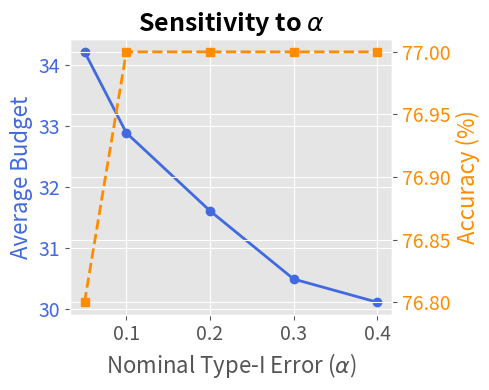
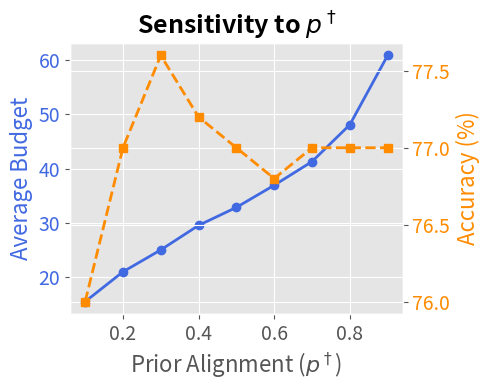
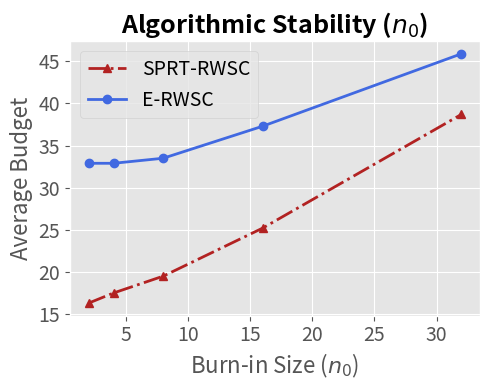

Here is the Python script that generated these plots, in order:
import os
import matplotlib.pyplot as plt
import numpy as np

def main():
    os.makedirs("figures", exist_ok=True)
    plt.style.use('ggplot')

    # 1. Alpha Sweep
    alphas = [0.05, 0.1, 0.2, 0.3, 0.4]
    acc_alpha = [76.8, 77.0, 77.0, 77.0, 77.0]
    budget_alpha = [34.22, 32.89, 31.61, 30.49, 30.11]
    
    fig1, ax1 = plt.subplots(figsize=(5, 4))
    ax1.plot(alphas, budget_alpha, marker='o', color='royalblue', linewidth=2, label="Budget")
    ax1.set_xlabel(r"Nominal Type-I Error ($\alpha$)", fontsize=16)
    ax1.set_ylabel("Average Budget", fontsize=16, color='royalblue')
    ax1.tick_params(axis='x', labelsize=14)
    ax1.tick_params(axis='y', labelcolor='royalblue', labelsize=14)
    
    # Adding accuracy on secondary y-axis
    ax1_twin = ax1.twinx()
    ax1_twin.plot(alphas, acc_alpha, marker='s', color='darkorange', linewidth=2, linestyle='--', label="Accuracy")
    ax1_twin.set_ylabel("Accuracy (%)", fontsize=16, color='darkorange')
    ax1_twin.tick_params(axis='y', labelcolor='darkorange', labelsize=14)
    # ax1_twin.set_ylim(70, 80)
    
    ax1.set_title(r"Sensitivity to $\alpha$", fontsize=18, fontweight='bold')
    fig1.tight_layout()
    fig1.savefig("figures/ablation_alpha.png", dpi=300)
    plt.close(fig1)

    # 2. P_dagger Sweep
    p_daggers = [0.1, 0.2, 0.3, 0.4, 0.5, 0.6, 0.7, 0.8, 0.9]
    acc_p = [76.0, 77.0, 77.6, 77.2, 77.0, 76.8, 77.0, 77.0, 77.0]
    budget_p = [15.56, 21.04, 25.07, 29.58, 32.89, 36.96, 41.31, 48.09, 60.83]

    fig2, ax2 = plt.subplots(figsize=(5, 4))
    ax2.plot(p_daggers, budget_p, marker='o', color='royalblue', linewidth=2, label="Budget")
    ax2.set_xlabel(r"Prior Alignment ($p^\dagger$)", fontsize=16)
    ax2.set_ylabel("Average Budget", fontsize=16, color='royalblue')
    ax2.tick_params(axis='x', labelsize=14)
    ax2.tick_params(axis='y', labelcolor='royalblue', labelsize=14)
    
    ax2_twin = ax2.twinx()
    ax2_twin.plot(p_daggers, acc_p, marker='s', color='darkorange', linewidth=2, linestyle='--', label="Accuracy")
    ax2_twin.set_ylabel("Accuracy (%)", fontsize=16, color='darkorange')
    ax2_twin.tick_params(axis='y', labelcolor='darkorange', labelsize=14)
    
    ax2.set_title(r"Sensitivity to $p^\dagger$", fontsize=18, fontweight='bold')
    fig2.tight_layout()
    fig2.savefig("figures/ablation_pdagger.png", dpi=300)
    plt.close(fig2)
    
    # 3. Burn-in Sweep
    n0 = [2, 4, 8, 16, 32]
    budget_sprt = [16.3, 17.5, 19.5, 25.2, 38.7]
    budget_e = [32.9, 32.9, 33.5, 37.3, 45.9]

    fig3, ax3 = plt.subplots(figsize=(5, 4))
    ax3.plot(n0, budget_sprt, marker='^', color='firebrick', linewidth=2, linestyle='-.', label="SPRT-RWSC")
    ax3.plot(n0, budget_e, marker='o', color='royalblue', linewidth=2, label="E-RWSC")
    
    ax3.set_xlabel(r"Burn-in Size ($n_0$)", fontsize=16)
    ax3.set_ylabel("Average Budget", fontsize=16)
    ax3.tick_params(axis='both', labelsize=14)
    ax3.set_title(r"Algorithmic Stability ($n_0$)", fontsize=18, fontweight='bold')
    ax3.legend(fontsize=14)
    
    fig3.tight_layout()
    fig3.savefig("figures/ablation_burnin.png", dpi=300)
    plt.close(fig3)
    
    print("Ablation plots generated successfully.")

if __name__ == "__main__":
    main()
